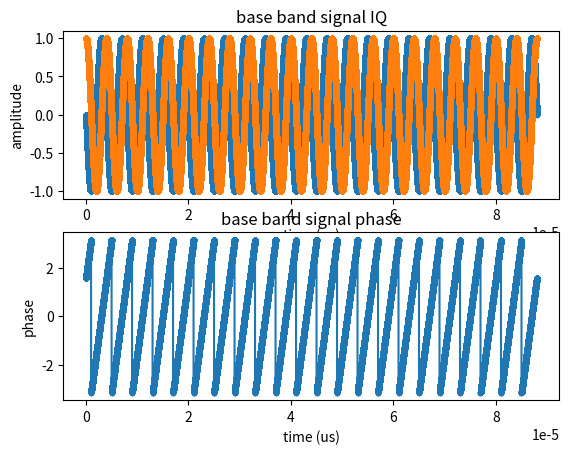
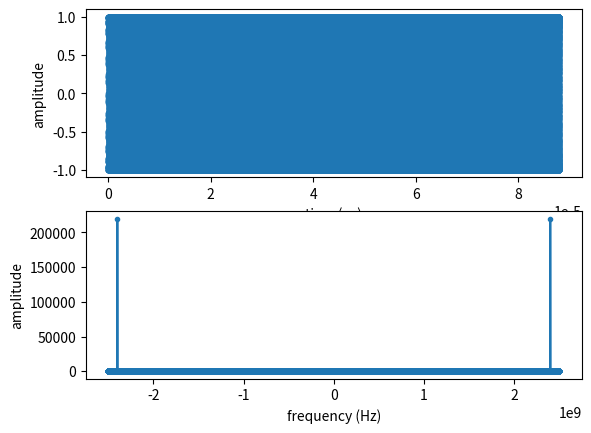
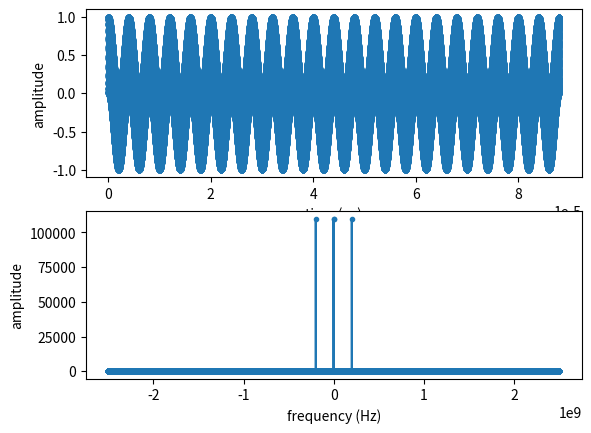
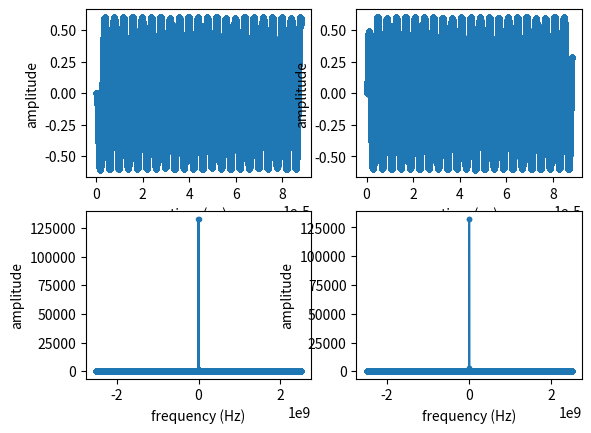

Source code (Python) for these figures, in order:
import numpy as np
import matplotlib.pyplot as plt
from scipy.signal import butter, lfilter

# 参数设置
high_fs = 5e9         # 采样率 (1 MHz @ 1sample/us)
fs = 1e6
fc = 2.4e9        # 载频 (2.4 GHz)
fr_shift = 250000  # 频率偏移 (250 kHz)
duration = 88e-6   # 信号持续时间 (88 µs)
high_t = np.arange(0, duration, 1/high_fs)  # high resolution时间向量
t = np.arange(0, duration, 1/fs)

phase = np.pi/2
base_band_sigal_I = np.cos(2*np.pi*fr_shift*high_t + phase)
base_band_sigal_Q = np.sin(2*np.pi*fr_shift*high_t + phase)

fig, axs = plt.subplots(2, 1)
axs[0].plot(high_t, base_band_sigal_I, marker='.')
axs[0].plot(high_t, base_band_sigal_Q, marker='.')
axs[0].set_xlabel('time (us)')
axs[0].set_ylabel('amplitude')
axs[0].set_title('base band signal IQ')

axs[1].plot(high_t, np.arctan2(base_band_sigal_Q, base_band_sigal_I), marker='.')
axs[1].set_xlabel('time (us)')
axs[1].set_ylabel('phase')
axs[1].set_title('base band signal phase')

plt.show()

#上变频

carrier_sigal_I = np.cos(2*np.pi*fc*high_t)
carrier_sigal_Q = np.sin(2*np.pi*fc*high_t)

signal = base_band_sigal_I*carrier_sigal_I - base_band_sigal_Q*carrier_sigal_Q

signal_fft = np.fft.fft(signal)
signal_fft_freq = np.fft.fftfreq(len(signal), d=1/high_fs)

fig, axs = plt.subplots(2, 1)
axs[0].plot(high_t, signal, marker='.')
axs[0].set_xlabel('time (us)')
axs[0].set_ylabel('amplitude')

axs[1].plot(signal_fft_freq, np.abs(signal_fft), marker='.')
axs[1].set_xlabel('frequency (Hz)')
axs[1].set_ylabel('amplitude')
plt.show()

#下变频

down_carrier_sigal_I = np.cos(2*np.pi*fc*high_t)
down_carrier_sigal_Q = -np.sin(2*np.pi*fc*high_t)

base_band_recover_signal_I = signal*down_carrier_sigal_I
base_band_recover_signal_Q = signal*down_carrier_sigal_Q

fft = np.fft.fft(base_band_recover_signal_Q)
fft_freq = np.fft.fftfreq(len(base_band_recover_signal_Q), d=1/high_fs)

fig, axs = plt.subplots(2, 1)
axs[0].plot(high_t, base_band_recover_signal_Q, marker='.')
axs[0].set_xlabel('time (us)')
axs[0].set_ylabel('amplitude')

axs[1].plot(fft_freq, np.abs(fft), marker='.')
axs[1].set_xlabel('frequency (Hz)')
axs[1].set_ylabel('amplitude')
plt.show()

def lowpass_filter(data, cutoff, high_fs, order=5):
    nyquist = 0.5 * high_fs
    normal_cutoff = cutoff / nyquist
    b, a = butter(order, normal_cutoff, btype='low', analog=False)
    y = lfilter(b, a, data)
    return y

base_band_recover_signal_I_lowpass = lowpass_filter(base_band_recover_signal_I, 1e6, high_fs)
base_band_recover_signal_I_lowpass_fft = np.fft.fft(base_band_recover_signal_I_lowpass)
base_band_recover_signal_I_lowpass_fft_freq = np.fft.fftfreq(len(base_band_recover_signal_I_lowpass), d=1/high_fs)

base_band_recover_signal_Q_lowpass = lowpass_filter(base_band_recover_signal_Q, 1e6, high_fs)
base_band_recover_signal_Q_lowpass_fft = np.fft.fft(base_band_recover_signal_Q_lowpass)
base_band_recover_signal_Q_lowpass_fft_freq = np.fft.fftfreq(len(base_band_recover_signal_Q_lowpass), d=1/high_fs)

fig, axs = plt.subplots(2, 2)
axs[0,0].plot(high_t, base_band_recover_signal_I_lowpass, marker='.')
axs[0,0].set_xlabel('time (us)')
axs[0,0].set_ylabel('amplitude')

axs[0,1].plot(high_t, base_band_recover_signal_Q_lowpass, marker='.')
axs[0,1].set_xlabel('time (us)')
axs[0,1].set_ylabel('amplitude')

axs[1,0].plot(base_band_recover_signal_I_lowpass_fft_freq, np.abs(base_band_recover_signal_I_lowpass_fft), marker='.')
axs[1,0].set_xlabel('frequency (Hz)')
axs[1,0].set_ylabel('amplitude')

axs[1,1].plot(base_band_recover_signal_Q_lowpass_fft_freq, np.abs(base_band_recover_signal_Q_lowpass_fft), marker='.')
axs[1,1].set_xlabel('frequency (Hz)')
axs[1,1].set_ylabel('amplitude')
plt.show()

